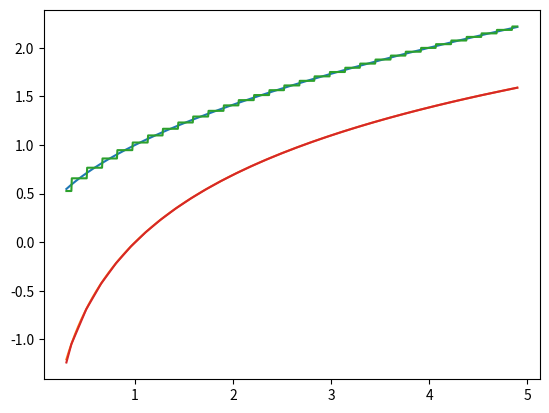
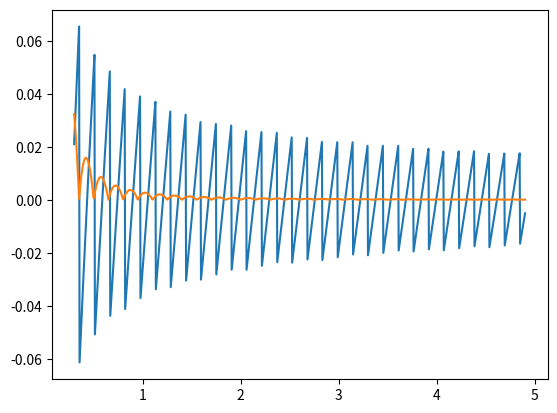

Generate these figures, in order, with matplotlib:
import numpy as np
import math as math
import matplotlib.pyplot as plt

def computeLookUpTable(func, start:float, end: float, amount: int):
    delta = (end-start)/float(amount-1)
    # Compute midpoints of interval
    samples = [start + delta/2.0]
    for i in range(1, amount-1):
        samples.append(samples[0]+float(i)*delta)
    table = func(samples)
    def lookUpTable(x):
        if x < end and x > start:
            i = math.floor((float(x)-start)/delta)
            return table[i]
        else:
            raise RuntimeError("lookUpValue: value {value} is not within range ]{begin},...,{final}[".format(value=x, begin=start, final=end))
    return lookUpTable

def computeLookUpTableInterpolation(func, start: float, end: float, amount: int):
    delta = (end-start)/float(amount)
    samples = []
    # Compute endpoints of intervals
    for i in range(0, (amount+1)):
        samples.append(float(i)*delta+start)
    # Evaluate func at the endpoints
    table = func(samples)
    def lookUpTable(x: float):
        if x < end and x > start:
            ii = (float(x)-start)/delta
            i = math.floor(ii)
            if i == amount:
                i = amount-1
            u = ii-i
            # Linear interpolate between neighboring intervals
            return table[i]*(1-u) + u*table[i+1]
        else:
            raise RuntimeError("lookUpValue: value {value} is not within range ]{begin},...,{final}[".format(value=x, begin=start, final=end))
    return lookUpTable

if __name__ == '__main__':
    start = 0.2
    end = 5.0
    number_samples = 32

    lookUpSqrt = computeLookUpTable(np.sqrt, start, end, number_samples)
    lookUpLog = computeLookUpTableInterpolation(np.log, start, end, number_samples)
    xs = np.linspace(start+0.1, end-0.1, 1000)
    try:
        approx_sqrt_ys = [lookUpSqrt(x) for x in xs]
        approx_log_ys = [lookUpLog(x) for x in xs]
        sqrt_ys = np.sqrt(xs)
        log_ys = np.log(xs)

        error_sqrt = [exact-approx for exact, approx  in zip(sqrt_ys, approx_sqrt_ys)]
        error_log = [exact-approx for exact, approx in zip(log_ys, approx_log_ys)]

        total_sqrt_error = sum(map(abs, error_sqrt))/len(error_sqrt)
        print("Total error of sqrt approximation (look-up table based): ", total_sqrt_error)

        total_log_error = sum(map(abs, error_log))/len(error_log)
        print("Total error of log approximation (interpolation based):", total_log_error)

        plt.figure()
        plt.plot(xs, sqrt_ys)
        plt.plot(xs, log_ys)
        plt.plot(xs, approx_sqrt_ys)
        plt.plot(xs, approx_log_ys)
        plt.show(block=False)

        plt.figure()
        plt.plot(xs, error_sqrt)
        plt.plot(xs, error_log)
        plt.show(block=False)
        plt.show()
    except RuntimeError as e:
        print(e)


